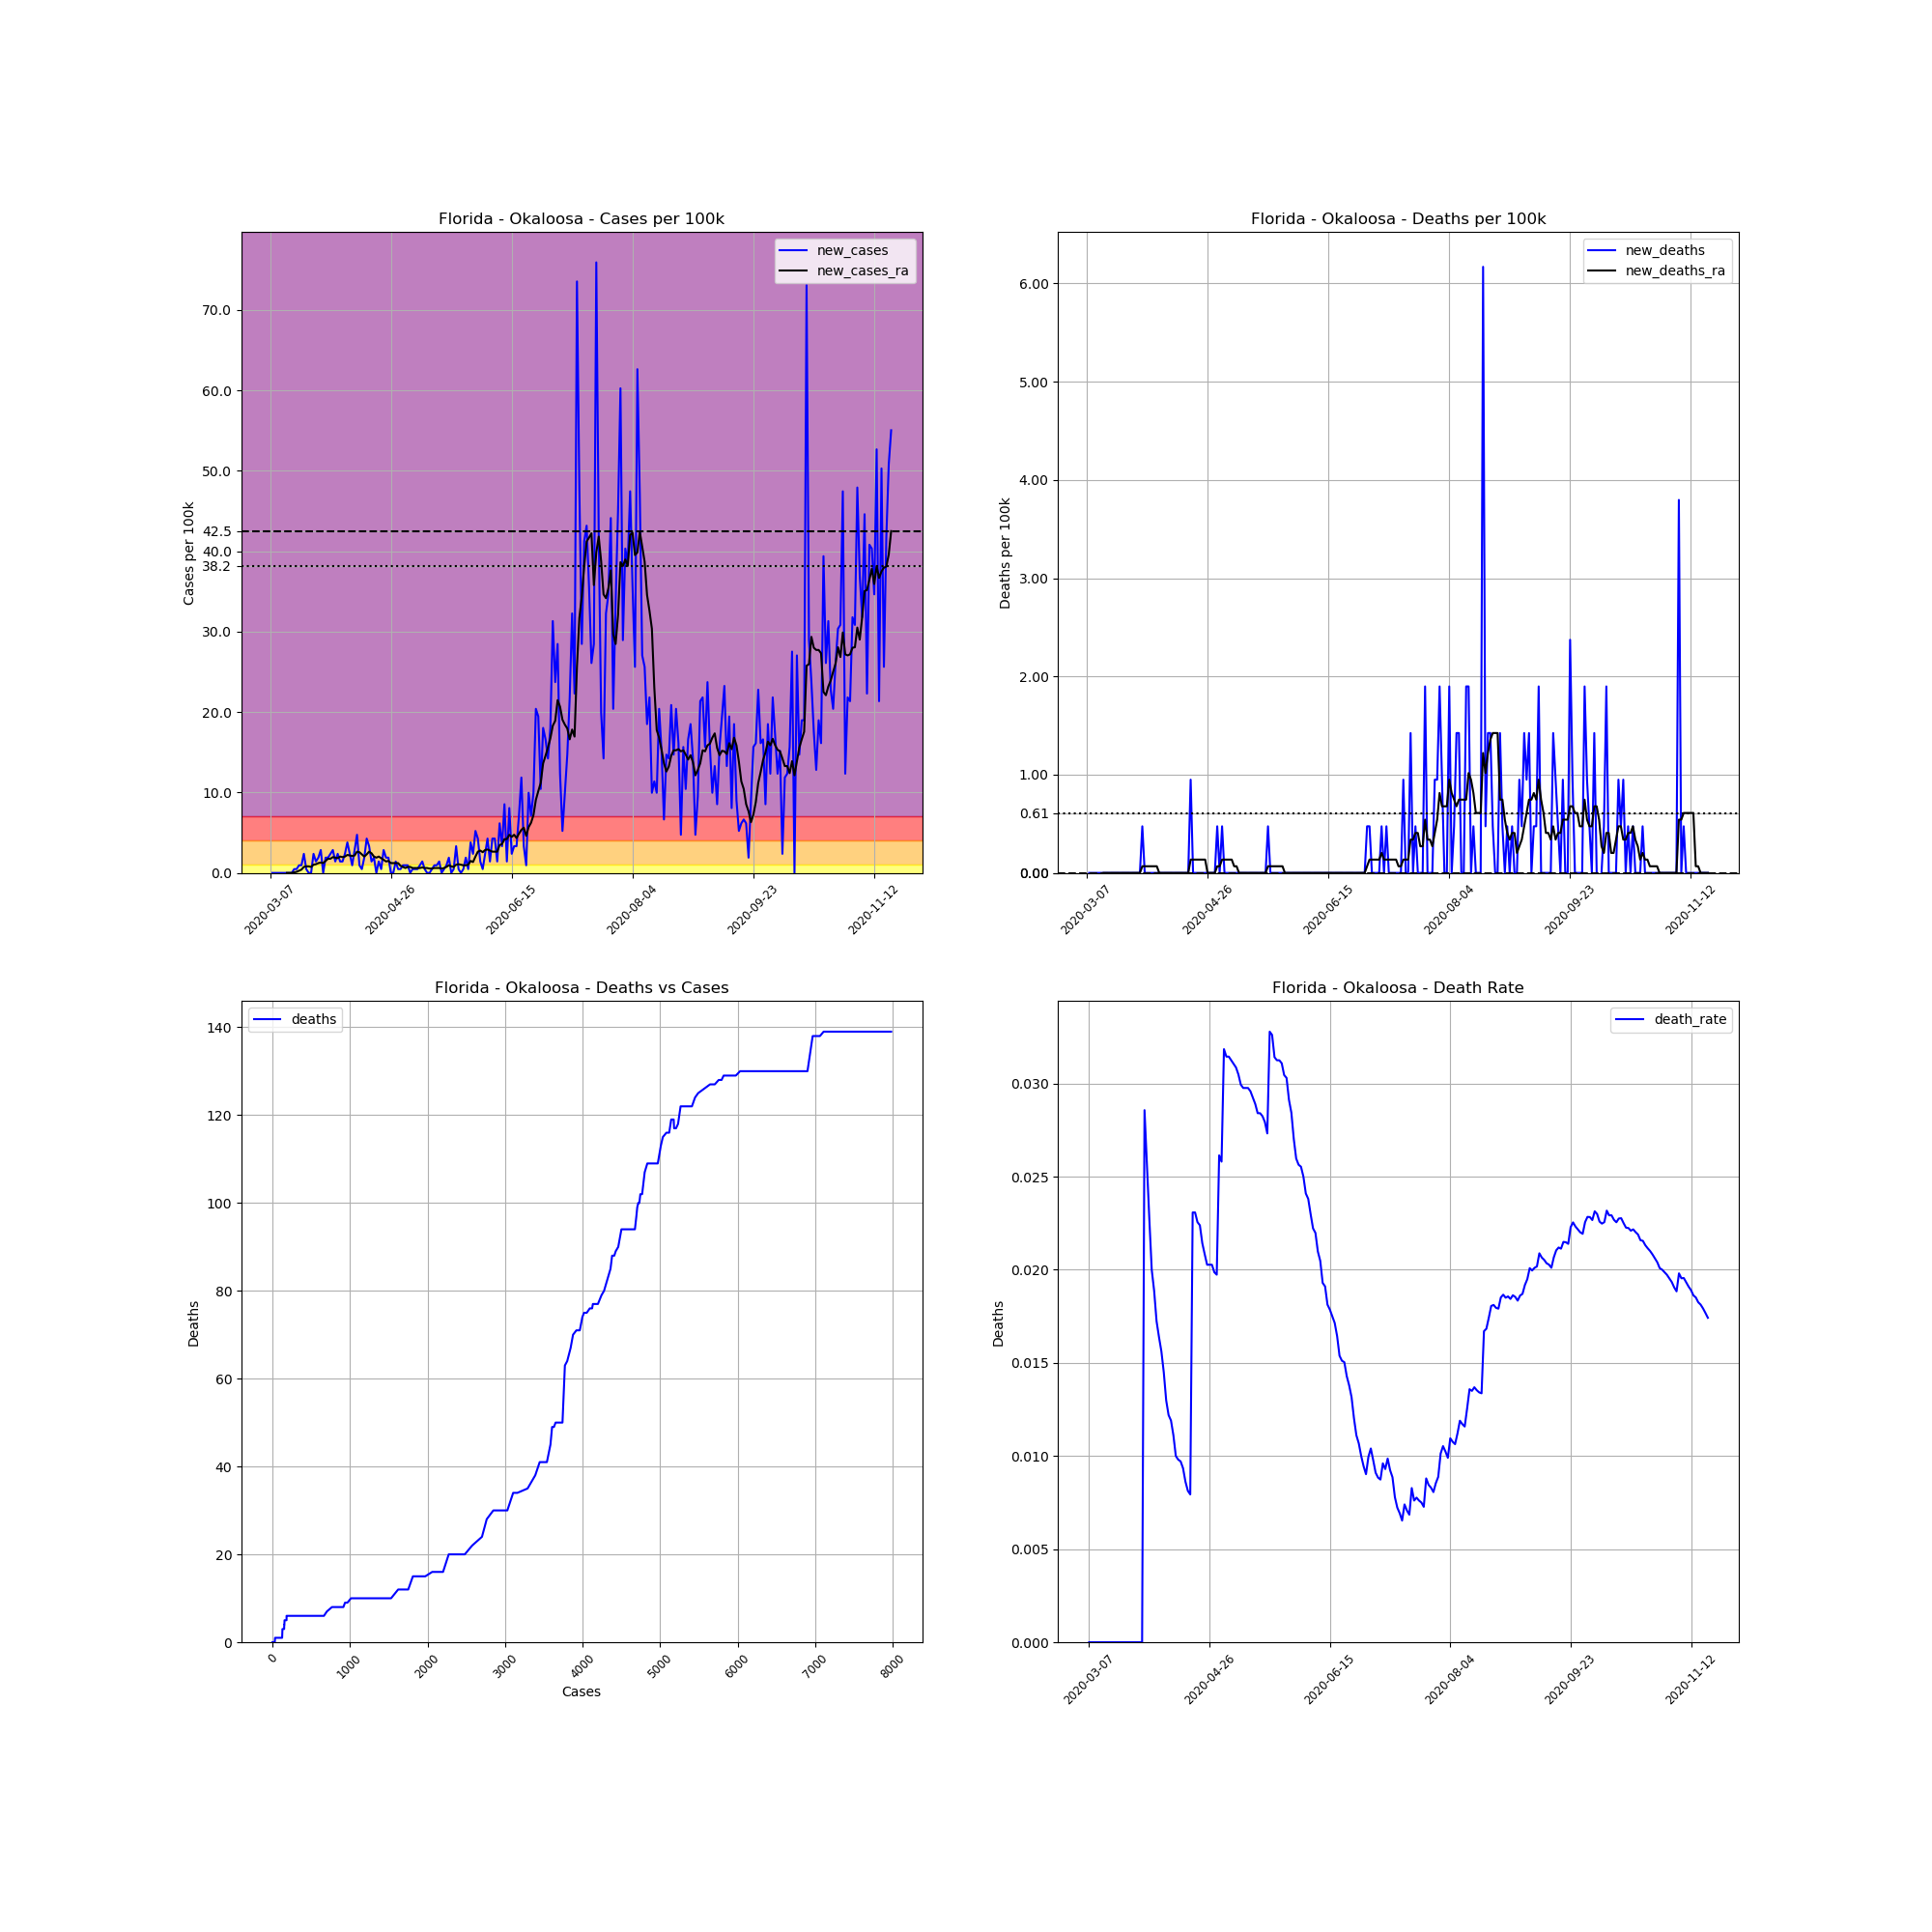

Values plotted in this chart, from the file beside it:
, date, county, state, fips, cases, deaths, COUNTY, STNAME, CTYNAME, POPESTIMATE2019, cases_per_100k, deaths_per_100k, death_rate, new_cases, new_deaths, new_cases_ra, new_deaths_ra
20767, 2020-03-07, Okaloosa, Florida, 12091, 1, 0, 91, Florida, Okaloosa, 210738, 0.4745, 0.0, 0.0, , , , 
20768, 2020-03-08, Okaloosa, Florida, 12091, 1, 0, 91, Florida, Okaloosa, 210738, 0.4745, 0.0, 0.0, 0.0, 0.0, , 
20769, 2020-03-09, Okaloosa, Florida, 12091, 1, 0, 91, Florida, Okaloosa, 210738, 0.4745, 0.0, 0.0, 0.0, 0.0, , 
20770, 2020-03-10, Okaloosa, Florida, 12091, 1, 0, 91, Florida, Okaloosa, 210738, 0.4745, 0.0, 0.0, 0.0, 0.0, , 
20771, 2020-03-11, Okaloosa, Florida, 12091, 1, 0, 91, Florida, Okaloosa, 210738, 0.4745, 0.0, 0.0, 0.0, 0.0, , 
20772, 2020-03-12, Okaloosa, Florida, 12091, 1, 0, 91, Florida, Okaloosa, 210738, 0.4745, 0.0, 0.0, 0.0, 0.0, , 
20773, 2020-03-13, Okaloosa, Florida, 12091, 1, 0, 91, Florida, Okaloosa, 210738, 0.4745, 0.0, 0.0, 0.0, 0.0, , 
20774, 2020-03-14, Okaloosa, Florida, 12091, 1, 0, 91, Florida, Okaloosa, 210738, 0.4745, 0.0, 0.0, 0.0, 0.0, 0.0, 0.0
20775, 2020-03-15, Okaloosa, Florida, 12091, 1, 0, 91, Florida, Okaloosa, 210738, 0.4745, 0.0, 0.0, 0.0, 0.0, 0.0, 0.0
20776, 2020-03-16, Okaloosa, Florida, 12091, 1, 0, 91, Florida, Okaloosa, 210738, 0.4745, 0.0, 0.0, 0.0, 0.0, 0.0, 0.0
20777, 2020-03-17, Okaloosa, Florida, 12091, 2, 0, 91, Florida, Okaloosa, 210738, 0.949, 0.0, 0.0, 0.4745, 0.0, 0.06779, 0.0
20778, 2020-03-18, Okaloosa, Florida, 12091, 3, 0, 91, Florida, Okaloosa, 210738, 1.424, 0.0, 0.0, 0.4745, 0.0, 0.1356, 0.0
20779, 2020-03-19, Okaloosa, Florida, 12091, 5, 0, 91, Florida, Okaloosa, 210738, 2.373, 0.0, 0.0, 0.949, 0.0, 0.2712, 0.0
20780, 2020-03-20, Okaloosa, Florida, 12091, 7, 0, 91, Florida, Okaloosa, 210738, 3.322, 0.0, 0.0, 0.949, 0.0, 0.4067, 0.0
20781, 2020-03-21, Okaloosa, Florida, 12091, 12, 0, 91, Florida, Okaloosa, 210738, 5.694, 0.0, 0.0, 2.373, 0.0, 0.7457, 0.0
20782, 2020-03-22, Okaloosa, Florida, 12091, 13, 0, 91, Florida, Okaloosa, 210738, 6.169, 0.0, 0.0, 0.4745, 0.0, 0.8135, 0.0
20783, 2020-03-23, Okaloosa, Florida, 12091, 13, 0, 91, Florida, Okaloosa, 210738, 6.169, 0.0, 0.0, 0.0, 0.0, 0.8135, 0.0
20784, 2020-03-24, Okaloosa, Florida, 12091, 13, 0, 91, Florida, Okaloosa, 210738, 6.169, 0.0, 0.0, 0.0, 0.0, 0.7457, 0.0
20785, 2020-03-25, Okaloosa, Florida, 12091, 18, 0, 91, Florida, Okaloosa, 210738, 8.541, 0.0, 0.0, 2.373, 0.0, 1.017, 0.0
20786, 2020-03-26, Okaloosa, Florida, 12091, 21, 0, 91, Florida, Okaloosa, 210738, 9.965, 0.0, 0.0, 1.424, 0.0, 1.085, 0.0
20787, 2020-03-27, Okaloosa, Florida, 12091, 25, 0, 91, Florida, Okaloosa, 210738, 11.86, 0.0, 0.0, 1.898, 0.0, 1.22, 0.0
20788, 2020-03-28, Okaloosa, Florida, 12091, 31, 0, 91, Florida, Okaloosa, 210738, 14.71, 0.0, 0.0, 2.847, 0.0, 1.288, 0.0
20789, 2020-03-29, Okaloosa, Florida, 12091, 31, 0, 91, Florida, Okaloosa, 210738, 14.71, 0.0, 0.0, 0.0, 0.0, 1.22, 0.0
20790, 2020-03-30, Okaloosa, Florida, 12091, 35, 1, 91, Florida, Okaloosa, 210738, 16.61, 0.4745, 0.02857, 1.898, 0.4745, 1.491, 0.06779
20791, 2020-03-31, Okaloosa, Florida, 12091, 39, 1, 91, Florida, Okaloosa, 210738, 18.51, 0.4745, 0.02564, 1.898, 0.0, 1.763, 0.06779
20792, 2020-04-01, Okaloosa, Florida, 12091, 44, 1, 91, Florida, Okaloosa, 210738, 20.88, 0.4745, 0.02273, 2.373, 0.0, 1.763, 0.06779
20793, 2020-04-02, Okaloosa, Florida, 12091, 50, 1, 91, Florida, Okaloosa, 210738, 23.73, 0.4745, 0.02, 2.847, 0.0, 1.966, 0.06779
20794, 2020-04-03, Okaloosa, Florida, 12091, 53, 1, 91, Florida, Okaloosa, 210738, 25.15, 0.4745, 0.01887, 1.424, 0.0, 1.898, 0.06779
20795, 2020-04-04, Okaloosa, Florida, 12091, 58, 1, 91, Florida, Okaloosa, 210738, 27.52, 0.4745, 0.01724, 2.373, 0.0, 1.83, 0.06779
20796, 2020-04-05, Okaloosa, Florida, 12091, 61, 1, 91, Florida, Okaloosa, 210738, 28.95, 0.4745, 0.01639, 1.424, 0.0, 2.034, 0.06779
20797, 2020-04-06, Okaloosa, Florida, 12091, 64, 1, 91, Florida, Okaloosa, 210738, 30.37, 0.4745, 0.01562, 1.424, 0.0, 1.966, 0.0
20798, 2020-04-07, Okaloosa, Florida, 12091, 69, 1, 91, Florida, Okaloosa, 210738, 32.74, 0.4745, 0.01449, 2.373, 0.0, 2.034, 0.0
20799, 2020-04-08, Okaloosa, Florida, 12091, 77, 1, 91, Florida, Okaloosa, 210738, 36.54, 0.4745, 0.01299, 3.796, 0.0, 2.237, 0.0
20800, 2020-04-09, Okaloosa, Florida, 12091, 82, 1, 91, Florida, Okaloosa, 210738, 38.91, 0.4745, 0.0122, 2.373, 0.0, 2.169, 0.0
20801, 2020-04-10, Okaloosa, Florida, 12091, 84, 1, 91, Florida, Okaloosa, 210738, 39.86, 0.4745, 0.0119, 0.949, 0.0, 2.101, 0.0
20802, 2020-04-11, Okaloosa, Florida, 12091, 90, 1, 91, Florida, Okaloosa, 210738, 42.71, 0.4745, 0.01111, 2.847, 0.0, 2.169, 0.0
20803, 2020-04-12, Okaloosa, Florida, 12091, 100, 1, 91, Florida, Okaloosa, 210738, 47.45, 0.4745, 0.01, 4.745, 0.0, 2.644, 0.0
20804, 2020-04-13, Okaloosa, Florida, 12091, 102, 1, 91, Florida, Okaloosa, 210738, 48.4, 0.4745, 0.009804, 0.949, 0.0, 2.576, 0.0
20805, 2020-04-14, Okaloosa, Florida, 12091, 103, 1, 91, Florida, Okaloosa, 210738, 48.88, 0.4745, 0.009709, 0.4745, 0.0, 2.305, 0.0
20806, 2020-04-15, Okaloosa, Florida, 12091, 107, 1, 91, Florida, Okaloosa, 210738, 50.77, 0.4745, 0.009346, 1.898, 0.0, 2.034, 0.0
20807, 2020-04-16, Okaloosa, Florida, 12091, 116, 1, 91, Florida, Okaloosa, 210738, 55.04, 0.4745, 0.008621, 4.271, 0.0, 2.305, 0.0
20808, 2020-04-17, Okaloosa, Florida, 12091, 123, 1, 91, Florida, Okaloosa, 210738, 58.37, 0.4745, 0.00813, 3.322, 0.0, 2.644, 0.0
20809, 2020-04-18, Okaloosa, Florida, 12091, 126, 1, 91, Florida, Okaloosa, 210738, 59.79, 0.4745, 0.007937, 1.424, 0.0, 2.44, 0.0
20810, 2020-04-19, Okaloosa, Florida, 12091, 130, 3, 91, Florida, Okaloosa, 210738, 61.69, 1.424, 0.02308, 1.898, 0.949, 2.034, 0.1356
20811, 2020-04-20, Okaloosa, Florida, 12091, 130, 3, 91, Florida, Okaloosa, 210738, 61.69, 1.424, 0.02308, 0.0, 0.0, 1.898, 0.1356
20812, 2020-04-21, Okaloosa, Florida, 12091, 133, 3, 91, Florida, Okaloosa, 210738, 63.11, 1.424, 0.02256, 1.424, 0.0, 2.034, 0.1356
20813, 2020-04-22, Okaloosa, Florida, 12091, 134, 3, 91, Florida, Okaloosa, 210738, 63.59, 1.424, 0.02239, 0.4745, 0.0, 1.83, 0.1356
20814, 2020-04-23, Okaloosa, Florida, 12091, 140, 3, 91, Florida, Okaloosa, 210738, 66.43, 1.424, 0.02143, 2.847, 0.0, 1.627, 0.1356
20815, 2020-04-24, Okaloosa, Florida, 12091, 144, 3, 91, Florida, Okaloosa, 210738, 68.33, 1.424, 0.02083, 1.898, 0.0, 1.424, 0.1356
20816, 2020-04-25, Okaloosa, Florida, 12091, 148, 3, 91, Florida, Okaloosa, 210738, 70.23, 1.424, 0.02027, 1.898, 0.0, 1.491, 0.1356
20817, 2020-04-26, Okaloosa, Florida, 12091, 148, 3, 91, Florida, Okaloosa, 210738, 70.23, 1.424, 0.02027, 0.0, 0.0, 1.22, 0.0
20818, 2020-04-27, Okaloosa, Florida, 12091, 148, 3, 91, Florida, Okaloosa, 210738, 70.23, 1.424, 0.02027, 0.0, 0.0, 1.22, 0.0
20819, 2020-04-28, Okaloosa, Florida, 12091, 151, 3, 91, Florida, Okaloosa, 210738, 71.65, 1.424, 0.01987, 1.424, 0.0, 1.22, 0.0
20820, 2020-04-29, Okaloosa, Florida, 12091, 152, 3, 91, Florida, Okaloosa, 210738, 72.13, 1.424, 0.01974, 0.4745, 0.0, 1.22, 0.0
20821, 2020-04-30, Okaloosa, Florida, 12091, 153, 4, 91, Florida, Okaloosa, 210738, 72.6, 1.898, 0.02614, 0.4745, 0.4745, 0.8813, 0.06779
20822, 2020-05-01, Okaloosa, Florida, 12091, 155, 4, 91, Florida, Okaloosa, 210738, 73.55, 1.898, 0.02581, 0.949, 0.0, 0.7457, 0.06779
20823, 2020-05-02, Okaloosa, Florida, 12091, 157, 5, 91, Florida, Okaloosa, 210738, 74.5, 2.373, 0.03185, 0.949, 0.4745, 0.6101, 0.1356
20824, 2020-05-03, Okaloosa, Florida, 12091, 159, 5, 91, Florida, Okaloosa, 210738, 75.45, 2.373, 0.03145, 0.949, 0.0, 0.7457, 0.1356
20825, 2020-05-04, Okaloosa, Florida, 12091, 159, 5, 91, Florida, Okaloosa, 210738, 75.45, 2.373, 0.03145, 0.0, 0.0, 0.7457, 0.1356
20826, 2020-05-05, Okaloosa, Florida, 12091, 160, 5, 91, Florida, Okaloosa, 210738, 75.92, 2.373, 0.03125, 0.4745, 0.0, 0.6101, 0.1356
... 198 more rows
